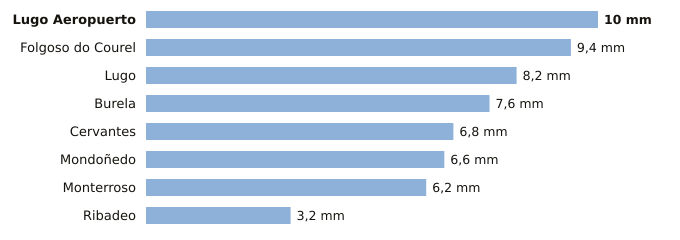

The file beside this chart, header and first rows:
estacion, provincia, indicativo, mm_6_dias_anteriores, mm_hoy, mm_7_dias, horas_de_hoy
Lugo Aeropuerto, Lugo, 1505, 10.0, 0.0, 10.0, 4
Folgoso do Courel, Lugo, 1658, 9.4, 0.0, 9.4, 1
Lugo, Lugo, 1518A, 8.2, 0.0, 8.2, 1
Burela, Lugo, 1347T, 7.6, 0.0, 7.6, 4
Cervantes, Lugo, 1297E, 6.8, 0.0, 6.8, 2
Mondoñedo, Lugo, 1344X, 6.6, 0.0, 6.6, 3
Monterroso, Lugo, 1446X, 6.2, 0.0, 6.2, 2
Ribadeo, Lugo, 1342X, 3.2, 0.0, 3.2, 3
